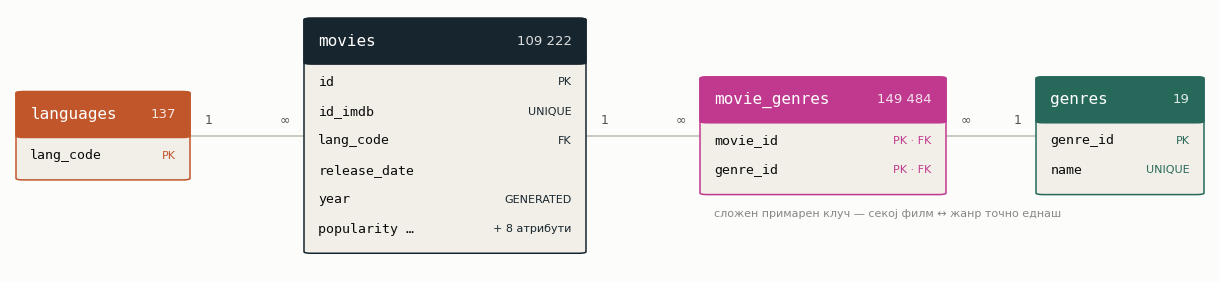

Generate this figure with matplotlib: (Note: this script raises an exception after producing the figure.)
"""Draw the model R schema — for the presentation, not for the елаборат.

    python -m bench.schema_figure

The four tables of common/keyspec.py POSTGRES_R_DDL, their keys and their
foreign keys, in the palette bench/plots.py uses. Row counts are the ones
common/live_check.py reported for the loaded corpus; unlike the other figures
nothing here is read from bench/results/, because a schema is not a
measurement.
"""

from pathlib import Path

import matplotlib

matplotlib.use("Agg")
import matplotlib.pyplot as plt
from matplotlib.patches import FancyBboxPatch

SURFACE = "#fcfcfb"
INK = "#0b0b0b"
INK_2 = "#52514e"
MUTED = "#898781"
CARD = "#f2efe8"
LINE = "#c3c2b7"

C_DARK = "#17262e"
C_TEAL = "#26695a"
C_ORANGE = "#c0562a"
C_MAGENTA = "#c0398e"

plt.rcParams.update({
    "font.family": "sans-serif",
    "font.sans-serif": ["Segoe UI", "DejaVu Sans"],
    "figure.facecolor": SURFACE,
    "axes.facecolor": SURFACE,
    "savefig.facecolor": SURFACE,
})

HEAD = 0.175          # header band, in axis units
ROW = 0.112           # one column line

fig, ax = plt.subplots(figsize=(12.0, 2.62))
ax.set_xlim(0, 1)
ax.set_ylim(0, 1)
ax.axis("off")


def table(x, w, title, count, fields, colour, note=None):
    """Draw one table box centred on y = 0.52; returns its bounds."""
    h = HEAD + ROW * len(fields) + 0.05
    top = 0.52 + h / 2
    bottom = top - h

    ax.add_patch(FancyBboxPatch(
        (x, bottom), w, h, boxstyle="round,pad=0,rounding_size=0.006",
        facecolor=CARD, edgecolor=colour, linewidth=1.1, zorder=2))
    ax.add_patch(FancyBboxPatch(
        (x, top - HEAD), w, HEAD, boxstyle="round,pad=0,rounding_size=0.006",
        facecolor=colour, edgecolor=colour, linewidth=1.1, zorder=3))

    ax.text(x + 0.012, top - HEAD / 2, title, va="center", ha="left",
            fontsize=11.5, color="#ffffff", family="monospace", zorder=4)
    ax.text(x + w - 0.012, top - HEAD / 2, count, va="center", ha="right",
            fontsize=9.5, color="#ffffff", alpha=0.85, zorder=4)

    y = top - HEAD - ROW * 0.62
    for name, tag in fields:
        ax.text(x + 0.012, y, name, va="center", ha="left", fontsize=9.5,
                color=INK, family="monospace", zorder=4)
        if tag:
            ax.text(x + w - 0.012, y, tag, va="center", ha="right",
                    fontsize=8, color=colour, zorder=4)
        y -= ROW

    if note:
        ax.text(x + 0.012, bottom - 0.055, note, va="top", ha="left",
                fontsize=8, color=MUTED, zorder=4)
    return x, x + w, top, bottom


LANG = table(
    0.005, 0.145, "languages", "137",
    [("lang_code", "PK")], C_ORANGE)

MOV = table(
    0.245, 0.235, "movies", "109 222",
    [("id", "PK"),
     ("id_imdb", "UNIQUE"),
     ("lang_code", "FK"),
     ("release_date", ""),
     ("year", "GENERATED"),
     ("popularity …", "+ 8 атрибути")], C_DARK)

MG = table(
    0.575, 0.205, "movie_genres", "149 484",
    [("movie_id", "PK · FK"),
     ("genre_id", "PK · FK")], C_MAGENTA,
    note="сложен примарен клуч — секој филм ↔ жанр точно еднаш")

GEN = table(
    0.855, 0.14, "genres", "19",
    [("genre_id", "PK"),
     ("name", "UNIQUE")], C_TEAL)


def link(a, b, label_left, label_right, y=0.52):
    """Horizontal connector between the right edge of a and the left edge of b."""
    x0, x1 = a[1], b[0]
    ax.plot([x0, x1], [y, y], color=LINE, linewidth=1.2, zorder=1)
    ax.text(x0 + 0.012, y + 0.035, label_left, fontsize=9, color=INK_2,
            ha="left", va="bottom", zorder=4)
    ax.text(x1 - 0.012, y + 0.035, label_right, fontsize=9, color=INK_2,
            ha="right", va="bottom", zorder=4)


link(LANG, MOV, "1", "∞")
link(MOV, MG, "1", "∞")
link(MG, GEN, "∞", "1")

fig.subplots_adjust(left=0, right=1, top=1, bottom=0)
OUT = Path(__file__).resolve().parent / "plots" / "fig16_model_r_schema.png"
OUT.parent.mkdir(exist_ok=True)
fig.savefig(OUT, dpi=300, bbox_inches="tight", pad_inches=0.04)
print(f"  {OUT}")
